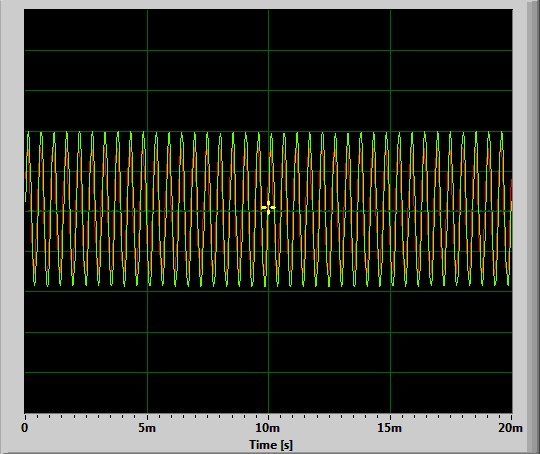

The data file committed next to this chart (first rows):
Time [s]; Amplitude; Amplitude; 
0.000000; 0.04748; 0.1626
0.000023; 0.145; 0.2285
0.000045; 0.2389; 0.2794
0.000068; 0.3146; 0.3099
0.000091; 0.3688; 0.3183
0.000113; 0.3958; 0.3027
0.000136; 0.3874; 0.2628
0.000159; 0.3531; 0.2035
0.000181; 0.2871; 0.1281
0.000204; 0.2012; 0.04547
0.000227; 0.1014; -0.03912
0.000249; -0.004639; -0.1196
0.000272; -0.1063; -0.1902
0.000295; -0.2009; -0.248
0.000317; -0.2751; -0.288
0.000340; -0.3316; -0.3099
0.000363; -0.3634; -0.3093
0.000385; -0.3693; -0.2854
0.000408; -0.3485; -0.2396
0.000431; -0.3057; -0.1752
0.000454; -0.2439; -0.09924
0.000476; -0.1631; -0.01544
0.000499; -0.073; 0.06879
0.000522; 0.02625; 0.1474
0.000544; 0.1257; 0.2159
0.000567; 0.2175; 0.2697
0.000590; 0.2997; 0.3051
0.000612; 0.3607; 0.3188
0.000635; 0.3929; 0.3084
0.000658; 0.3922; 0.2729
0.000680; 0.3616; 0.2174
0.000703; 0.3015; 0.1453
0.000726; 0.2208; 0.06384
0.000748; 0.1234; -0.021
0.000771; 0.01929; -0.1025
0.000794; -0.08521; -0.1755
0.000816; -0.1816; -0.2369
0.000839; -0.2618; -0.281
0.000862; -0.322; -0.3063
0.000884; -0.3588; -0.3107
0.000907; -0.3721; -0.2923
0.000930; -0.3575; -0.2512
0.000952; -0.3179; -0.1905
0.000975; -0.2581; -0.1153
0.000998; -0.1821; -0.03284
0.001020; -0.09296; 0.0506
0.001043; 0.004822; 0.131
0.001066; 0.1043; 0.2023
0.001088; 0.2018; 0.26
0.001111; 0.2858; 0.2995
0.001134; 0.351; 0.3181
0.001156; 0.3887; 0.3125
0.001179; 0.3948; 0.2822
0.001202; 0.3698; 0.2305
0.001224; 0.3175; 0.1614
0.001247; 0.2395; 0.08124
0.001270; 0.1436; -0.003723
0.001293; 0.04108; -0.08655
0.001315; -0.06457; -0.1617
0.001338; -0.1619; -0.2249
... 822 more rows
